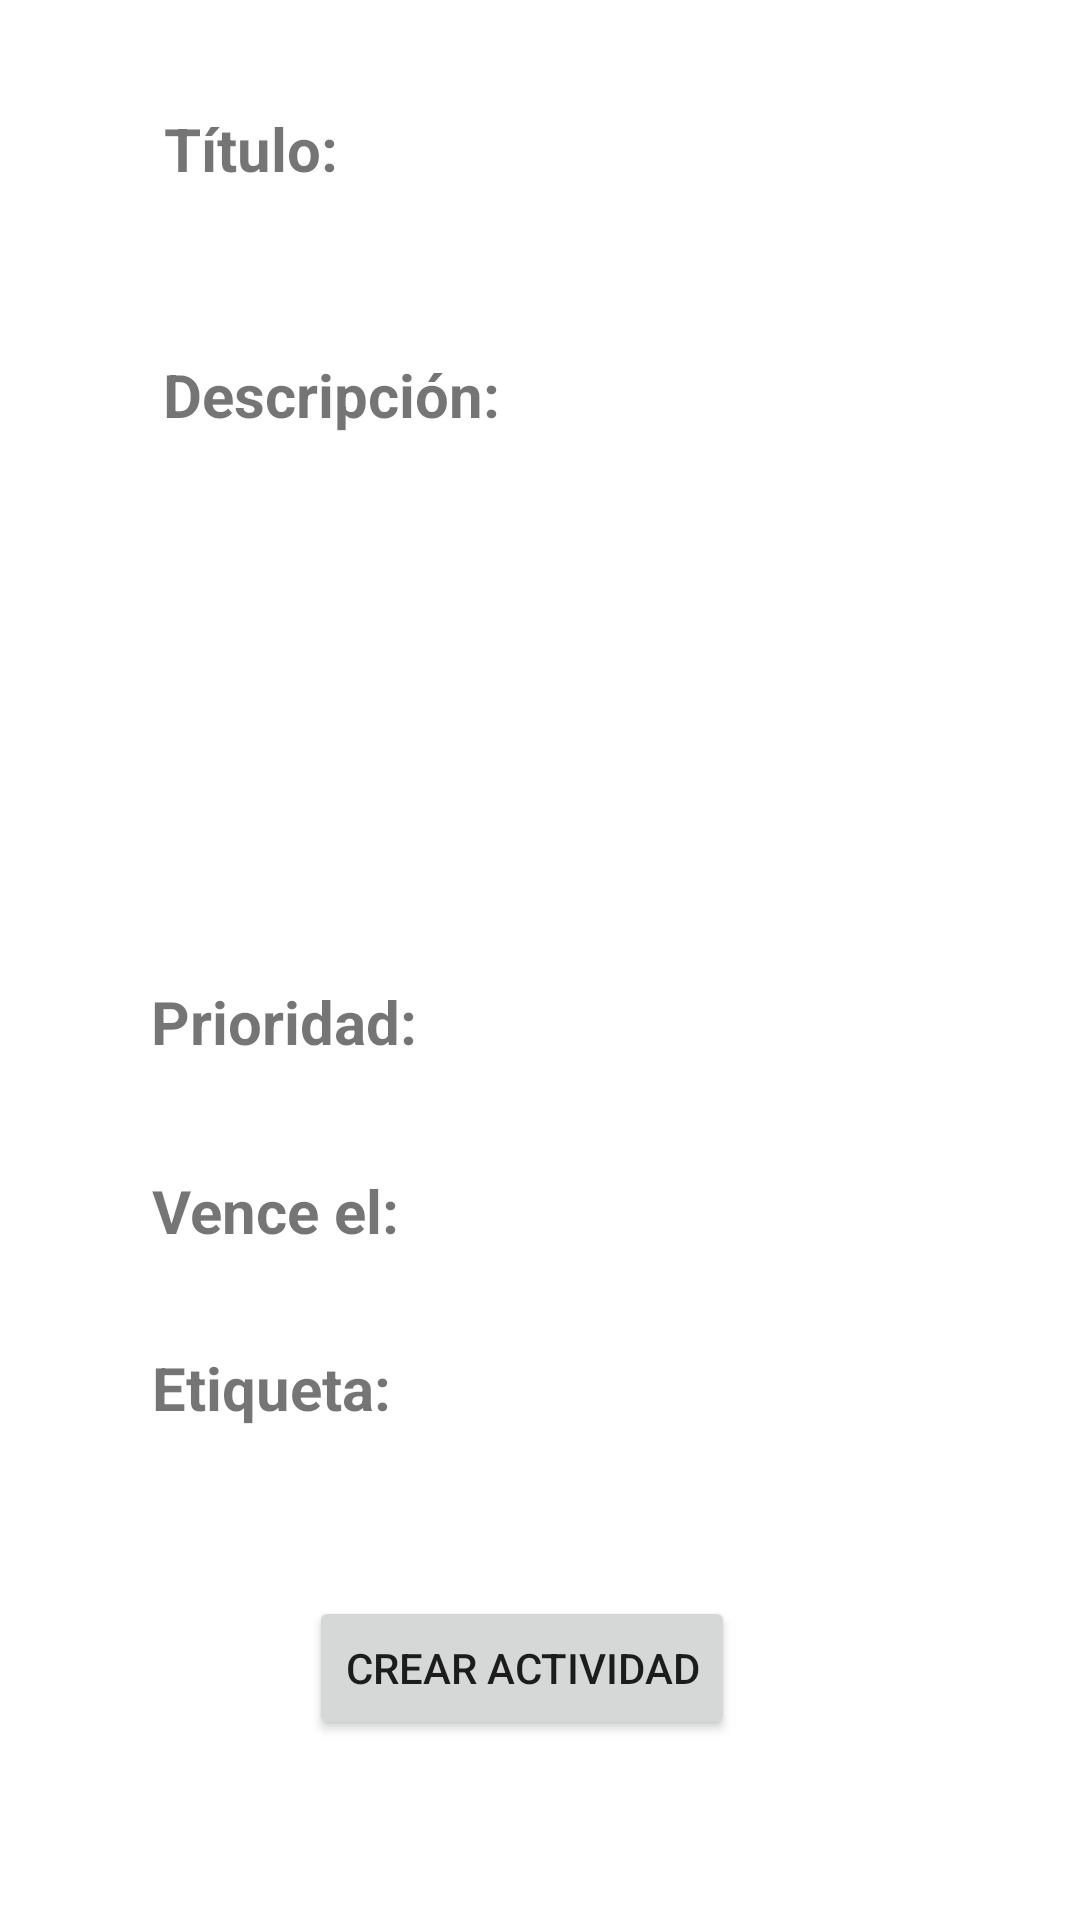

Reconstruct the res/layout file that produces this screen, plus the resources it refers to.
<!-- AndroidManifest.xml: application theme Theme.ProyectoSegundoBimestre_LopezQuijano -->
<!-- res/layout/activity_crear_actividad.xml -->
<?xml version="1.0" encoding="utf-8"?>
<androidx.constraintlayout.widget.ConstraintLayout xmlns:android="http://schemas.android.com/apk/res/android"
    xmlns:app="http://schemas.android.com/apk/res-auto"
    xmlns:tools="http://schemas.android.com/tools"
    android:layout_width="match_parent"
    android:layout_height="match_parent"
    tools:context=".CrearActividad">

    <TextView
        android:id="@+id/tv_tituloCrear"
        android:layout_width="wrap_content"
        android:layout_height="wrap_content"
        android:layout_marginStart="52dp"
        android:layout_marginTop="36dp"
        android:text="Título:"
        android:textSize="20sp"
        android:textStyle="bold"
        app:layout_constraintEnd_toEndOf="@+id/et_tituloCrear"
        app:layout_constraintHorizontal_bias="0.012"
        app:layout_constraintStart_toStartOf="parent"
        app:layout_constraintTop_toTopOf="parent" />

    <TextView
        android:id="@+id/tv_descripcionCrear"
        android:layout_width="wrap_content"
        android:layout_height="wrap_content"
        android:layout_marginStart="52dp"
        android:layout_marginTop="5dp"
        android:text="Descripción:"
        android:textSize="20sp"
        android:textStyle="bold"
        app:layout_constraintBottom_toTopOf="@+id/et_descripcionCrear"
        app:layout_constraintEnd_toEndOf="@+id/et_tituloCrear"
        app:layout_constraintHorizontal_bias="0.015"
        app:layout_constraintStart_toStartOf="parent"
        app:layout_constraintTop_toBottomOf="@+id/et_tituloCrear"
        app:layout_constraintVertical_bias="0.0" />

    <EditText
        android:id="@+id/et_tituloCrear"
        android:layout_width="300dp"
        android:layout_height="45dp"
        android:layout_marginTop="5dp"
        android:background="@drawable/et_borders"
        android:ems="10"
        android:inputType="text"
        app:layout_constraintEnd_toEndOf="parent"
        app:layout_constraintHorizontal_bias="0.497"
        app:layout_constraintStart_toStartOf="parent"
        app:layout_constraintTop_toBottomOf="@+id/tv_tituloCrear" />

    <EditText
        android:id="@+id/et_descripcionCrear"
        android:layout_width="300dp"
        android:layout_height="150dp"
        android:layout_marginTop="40dp"
        android:background="@drawable/et_borders"
        android:ems="10"
        android:inputType="textMultiLine"
        android:gravity="top|left"
        app:layout_constraintEnd_toEndOf="parent"
        app:layout_constraintHorizontal_bias="0.459"
        app:layout_constraintStart_toStartOf="parent"
        app:layout_constraintTop_toBottomOf="@+id/et_tituloCrear" />

    <TextView
        android:id="@+id/tv_prioridadCrear"
        android:layout_width="wrap_content"
        android:layout_height="wrap_content"
        android:layout_marginTop="24dp"
        android:text="Prioridad:"
        android:textSize="20sp"
        android:textStyle="bold"
        app:layout_constraintEnd_toEndOf="parent"
        app:layout_constraintHorizontal_bias="0.186"
        app:layout_constraintStart_toStartOf="parent"
        app:layout_constraintTop_toBottomOf="@+id/et_descripcionCrear" />

    <Spinner
        android:id="@+id/sp_prioridadCrear"
        android:layout_width="150dp"
        android:layout_height="45dp"
        android:layout_marginTop="16dp"
        android:background="@drawable/sp_borders"
        app:layout_constraintEnd_toEndOf="parent"
        app:layout_constraintHorizontal_bias="0.464"
        app:layout_constraintStart_toEndOf="@+id/tv_prioridadCrear"
        app:layout_constraintTop_toBottomOf="@+id/et_descripcionCrear" />

    <Spinner
        android:id="@+id/sp_etiquetaCrear"
        android:layout_width="150dp"
        android:layout_height="45dp"
        android:layout_marginTop="10dp"
        android:background="@drawable/sp_borders"
        app:layout_constraintBottom_toTopOf="@+id/btn_actividadCrear"
        app:layout_constraintEnd_toEndOf="parent"
        app:layout_constraintHorizontal_bias="0.487"
        app:layout_constraintStart_toEndOf="@+id/tv_etiquetaCrear"
        app:layout_constraintTop_toBottomOf="@+id/editTextDate"
        app:layout_constraintVertical_bias="0.039" />

    <TextView
        android:id="@+id/tv_vencimientoCrear"
        android:layout_width="wrap_content"
        android:layout_height="wrap_content"
        android:layout_marginTop="36dp"
        android:text="Vence el:"
        android:textSize="20sp"
        android:textStyle="bold"
        app:layout_constraintEnd_toEndOf="parent"
        app:layout_constraintHorizontal_bias="0.183"
        app:layout_constraintStart_toStartOf="parent"
        app:layout_constraintTop_toBottomOf="@+id/tv_prioridadCrear" />

    <EditText
        android:id="@+id/editTextDate"
        android:layout_width="150dp"
        android:layout_height="45dp"
        android:layout_marginTop="16dp"
        android:background="@drawable/et_borders"
        android:ems="10"
        android:inputType="date"
        app:layout_constraintEnd_toEndOf="parent"
        app:layout_constraintHorizontal_bias="0.487"
        app:layout_constraintStart_toEndOf="@+id/tv_vencimientoCrear"
        app:layout_constraintTop_toBottomOf="@+id/sp_prioridadCrear" />

    <Button
        android:id="@+id/btn_actividadCrear"
        android:layout_width="wrap_content"
        android:layout_height="wrap_content"
        android:layout_marginTop="56dp"
        android:text="Crear Actividad"
        android:textAllCaps="true"
        app:layout_constraintEnd_toEndOf="parent"
        app:layout_constraintHorizontal_bias="0.473"
        app:layout_constraintStart_toStartOf="parent"
        app:layout_constraintTop_toBottomOf="@+id/tv_etiquetaCrear" />

    <TextView
        android:id="@+id/tv_etiquetaCrear"
        android:layout_width="wrap_content"
        android:layout_height="wrap_content"
        android:layout_marginTop="32dp"
        android:text="Etiqueta:"
        android:textSize="20sp"
        android:textStyle="bold"
        app:layout_constraintEnd_toEndOf="parent"
        app:layout_constraintHorizontal_bias="0.181"
        app:layout_constraintStart_toStartOf="parent"
        app:layout_constraintTop_toBottomOf="@+id/tv_vencimientoCrear" />

</androidx.constraintlayout.widget.ConstraintLayout>
<!-- resources referenced by this layout -->
<resources>
  <style name="Theme.ProyectoSegundoBimestre_LopezQuijano" parent="Theme.MaterialComponents.DayNight.DarkActionBar">
          
          <item name="colorPrimary">@color/purple_500</item>
          <item name="colorPrimaryVariant">@color/purple_700</item>
          <item name="colorOnPrimary">@color/white</item>
          
          <item name="colorSecondary">@color/teal_200</item>
          <item name="colorSecondaryVariant">@color/teal_700</item>
          <item name="colorOnSecondary">@color/black</item>
          
          <item name="android:statusBarColor" tools:targetApi="l">?attr/colorPrimaryVariant</item>
          
      </style>
  <!-- not gathered from this repository: default colours our renderer supplied (Android Studio template values) -->
  <color name="purple_500">#FF6200EE</color>
  <color name="purple_700">#FF3700B3</color>
  <color name="teal_200">#FF03DAC5</color>
  <color name="teal_700">#FF018786</color>
  <color name="black">#FF000000</color>
  <color name="white">#FFFFFFFF</color>
</resources>
